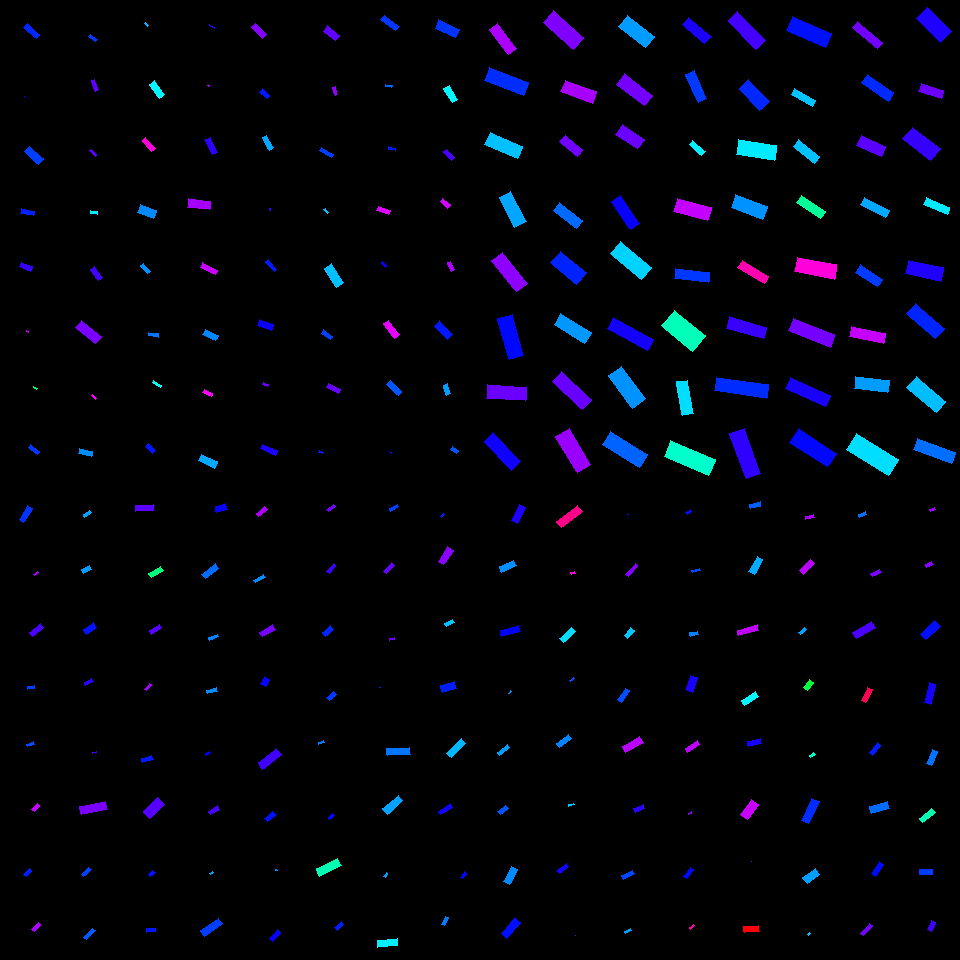

Values plotted in this chart, from the file beside it:
, angleRotated, color, length, logWidthLengthRatio, x, y, centerX, centerY, width, lengthRotatedProjectX, widthRotatedProjectX, lengthRotatedProjectY, widthRotatedProjectY, vertexRightBottom, vertexRightTop, vertexLeftBottom, vertexLeftTop
0, 2.146, 0.6336, 16.23, -1.092, 25.72, 514.2, 30, 510, 5.444, -8.832, 4.567, 13.62, -2.962, (23, 522), (19, 519), (32, 508), (27, 505)
1, 2.507, 0.7742, 4.798, -0.9975, 35.77, 573.5, 30, 570, 1.769, -3.865, 1.048, 2.843, -1.425, (34, 575), (33, 574), (38, 572), (37, 571)
2, 2.448, 0.7161, 14.26, -1.073, 36.66, 629.9, 30, 630, 4.874, -10.96, 3.116, 9.112, -3.748, (32, 636), (29, 632), (43, 627), (40, 623)
3, 3.044, 0.6255, 7.39, -0.9958, 31.07, 687.3, 30, 690, 2.73, -7.354, 0.2661, 0.7203, -2.717, (27, 689), (27, 686), (34, 688), (34, 685)
4, 2.827, 0.6157, 7.926, -1.055, 30.57, 744.3, 30, 750, 2.759, -7.536, 0.8546, 2.455, -2.623, (27, 746), (26, 744), (34, 744), (33, 741)
5, 2.276, 0.7976, 7.882, -0.7965, 35.9, 807.8, 30, 810, 3.554, -5.107, 2.707, 6.004, -2.303, (34, 811), (31, 809), (39, 805), (37, 803)
6, 2.249, 0.6482, 8.566, -1.009, 27.64, 872.5, 30, 870, 3.122, -5.372, 2.432, 6.672, -1.958, (26, 876), (23, 874), (31, 870), (29, 868)
7, 2.28, 0.7793, 9.655, -1.139, 36.14, 926.7, 30, 930, 3.091, -6.285, 2.346, 7.33, -2.012, (34, 931), (31, 929), (40, 924), (38, 922)
8, 2.519, 0.5592, 8.115, -1.045, 87.22, 513.6, 90, 510, 2.855, -6.593, 1.665, 4.732, -2.319, (84, 517), (83, 514), (91, 512), (89, 510)
9, 2.642, 0.5649, 9.606, -0.7894, 86.54, 569.5, 90, 570, 4.362, -8.431, 2.09, 4.603, -3.829, (83, 573), (81, 569), (91, 569), (89, 565)
10, 2.542, 0.6547, 12.23, -0.8351, 89.95, 628.4, 90, 630, 5.307, -10.1, 2.995, 6.903, -4.382, (86, 634), (83, 629), (96, 627), (93, 622)
11, 2.643, 0.6946, 8.241, -1.074, 88.88, 682.1, 90, 690, 2.816, -7.236, 1.347, 3.943, -2.472, (85, 685), (84, 682), (93, 681), (91, 678)
12, 2.88, 0.7099, 4.375, -1.34, 94.31, 752.8, 90, 750, 1.145, -4.227, 0.2956, 1.13, -1.106, (92, 753), (92, 752), (96, 752), (96, 751)
13, 2.941, 0.7469, 26.82, -1.154, 93.51, 808, 90, 810, 8.457, -26.29, 1.683, 5.338, -8.288, (81, 814), (79, 806), (107, 809), (105, 801)
14, 2.37, 0.623, 10.32, -1.11, 86.25, 872, 90, 870, 3.399, -7.392, 2.371, 7.198, -2.435, (83, 876), (81, 874), (91, 869), (88, 867)
15, 2.345, 0.6087, 12.49, -1.26, 89.39, 934, 90, 930, 3.542, -8.733, 2.532, 8.924, -2.477, (86, 939), (83, 937), (95, 930), (92, 928)
16, 3.068, 0.7249, 17.89, -0.993, 144.5, 508, 150, 510, 6.626, -17.84, 0.4852, 1.31, -6.609, (135, 511), (135, 505), (153, 510), (153, 504)
17, 2.606, 0.4115, 13.98, -1.033, 155.8, 572, 150, 570, 4.977, -12.03, 2.539, 7.135, -4.28, (151, 577), (148, 573), (163, 570), (160, 566)
18, 2.603, 0.7239, 11.99, -1.16, 155.3, 629.4, 150, 630, 3.758, -10.3, 1.926, 6.147, -3.227, (151, 634), (149, 630), (161, 627), (159, 624)
19, 2.214, 0.7728, 7.851, -1.136, 148.1, 687.1, 150, 690, 2.522, -4.706, 2.019, 6.284, -1.512, (146, 690), (144, 689), (151, 684), (149, 683)
20, 2.86, 0.6499, 10.78, -0.9459, 147.4, 758.5, 150, 750, 4.187, -10.36, 1.162, 2.993, -4.023, (142, 762), (141, 758), (153, 759), (151, 755)
21, 2.394, 0.7224, 20.01, -0.7441, 153.7, 807.8, 150, 810, 9.508, -14.67, 6.467, 13.61, -6.97, (149, 818), (143, 811), (164, 804), (157, 797)
22, 2.349, 0.6553, 6.137, -0.7257, 151.9, 873.5, 150, 870, 2.97, -4.307, 2.116, 4.373, -2.084, (150, 876), (148, 874), (155, 872), (152, 870)
23, 3.075, 0.6538, 8.786, -0.9666, 151, 930.1, 150, 930, 3.342, -8.767, 0.2212, 0.5815, -3.335, (146, 932), (146, 928), (155, 931), (155, 928)
24, 2.827, 0.6736, 11.34, -0.6037, 221.4, 507.8, 210, 510, 6.202, -10.79, 1.917, 3.505, -5.898, (216, 512), (215, 506), (227, 509), (225, 503)
25, 2.467, 0.5967, 17.36, -1.103, 210, 571.3, 210, 570, 5.765, -13.56, 3.599, 10.84, -4.503, (205, 578), (201, 574), (218, 568), (215, 563)
26, 2.78, 0.5803, 9.619, -1.187, 213.2, 637.1, 210, 630, 2.934, -8.996, 1.039, 3.405, -2.744, (209, 640), (208, 637), (218, 636), (217, 634)
27, 2.901, 0.5745, 10.51, -1.177, 212.1, 690.8, 210, 690, 3.237, -10.2, 0.7725, 2.507, -3.144, (207, 693), (206, 690), (217, 691), (216, 687)
28, 2.546, 0.6664, 4.46, -0.9528, 207.7, 753.2, 210, 750, 1.72, -3.691, 0.9651, 2.503, -1.424, (206, 755), (205, 753), (210, 752), (209, 751)
29, 2.579, 0.7138, 10.94, -1.056, 213.7, 810.5, 210, 810, 3.806, -9.258, 2.029, 5.834, -3.22, (210, 814), (208, 811), (219, 809), (217, 805)
30, 2.518, 0.5557, 3.494, -0.8268, 211.7, 872.7, 210, 870, 1.529, -2.837, 0.8924, 2.04, -1.241, (210, 874), (209, 873), (213, 872), (212, 871)
31, 2.521, 0.6266, 21.53, -1.15, 211.7, 927.2, 210, 930, 6.82, -17.51, 3.965, 12.52, -5.548, (204, 936), (200, 930), (222, 923), (218, 918)
32, 2.406, 0.7811, 11.28, -1.019, 261.7, 511.7, 270, 510, 4.072, -8.362, 2.734, 7.574, -3.018, (258, 516), (256, 513), (267, 509), (264, 506)
33, 2.618, 0.575, 11.34, -1.324, 259.7, 578.8, 270, 570, 3.018, -9.822, 1.51, 5.676, -2.613, (255, 582), (253, 580), (265, 577), (263, 574)
34, 2.64, 0.7433, 14.87, -1.077, 267.7, 630.7, 270, 630, 5.064, -13.03, 2.437, 7.155, -4.439, (262, 636), (259, 632), (275, 629), (272, 624)
35, 2.043, 0.673, 7.807, -0.3192, 264.8, 681.2, 270, 690, 5.674, -3.552, 5.053, 6.952, -2.582, (265, 686), (260, 683), (269, 679), (264, 676)
36, 2.484, 0.7079, 23.51, -1.083, 269.8, 758.8, 270, 750, 7.958, -18.61, 4.862, 14.36, -6.301, (262, 769), (258, 762), (281, 754), (276, 748)
37, 2.437, 0.6563, 10.92, -0.8233, 270.3, 816.6, 270, 810, 4.795, -8.32, 3.106, 7.075, -3.653, (267, 821), (264, 818), (276, 814), (272, 811)
38, 3.089, 0.572, 1.153, -0.9661, 276.4, 870, 270, 870, 0.4386, -1.151, 0.02291, 0.0602, -0.438, (275, 870), (275, 869), (277, 870), (276, 869)
39, 2.306, 0.6704, 11.89, -1.273, 275.2, 935.5, 270, 930, 3.328, -7.975, 2.467, 8.813, -2.233, (272, 941), (269, 938), (280, 932), (277, 929)
40, 2.523, 0.7394, 8.296, -0.9967, 331, 508, 330, 510, 3.062, -6.761, 1.774, 4.808, -2.496, (328, 511), (326, 509), (335, 506), (333, 504)
41, 2.213, 0.7035, 10.64, -1.145, 331.2, 568.4, 330, 570, 3.386, -6.369, 2.712, 8.523, -2.027, (329, 573), (326, 571), (335, 565), (333, 563)
42, 2.418, 0.6436, 10.63, -0.8262, 328.2, 631.1, 330, 630, 4.655, -7.972, 3.081, 7.039, -3.489, (325, 636), (322, 632), (333, 629), (330, 625)
43, 2.416, 0.6291, 9.198, -0.9105, 331.4, 695.8, 330, 690, 3.701, -6.879, 2.457, 6.107, -2.767, (329, 700), (326, 697), (336, 694), (333, 691)
44, 2.839, 0.5847, 6.056, -0.9634, 321.3, 742.4, 330, 750, 2.311, -5.78, 0.6897, 1.807, -2.206, (318, 744), (318, 742), (324, 742), (323, 740)
45, 2.449, 0.6614, 6.083, -1.138, 331.2, 816.6, 330, 810, 1.949, -4.68, 1.245, 3.886, -1.5, (329, 819), (328, 817), (334, 815), (332, 813)
46, 2.671, 0.4501, 23.89, -1.095, 328.5, 867.1, 330, 870, 7.996, -21.29, 3.627, 10.84, -7.126, (319, 876), (316, 868), (341, 865), (337, 858)
47, 2.402, 0.6481, 8.449, -0.8598, 339.2, 926.1, 330, 930, 3.576, -6.241, 2.41, 5.695, -2.641, (337, 930), (334, 927), (343, 924), (341, 921)
48, 2.609, 0.6255, 9.204, -1.137, 393.9, 507.7, 390, 510, 2.951, -7.928, 1.499, 4.676, -2.542, (390, 511), (389, 508), (398, 506), (397, 504)
49, 2.346, 0.7335, 11.8, -1.075, 389.2, 568.2, 390, 570, 4.03, -8.262, 2.878, 8.431, -2.82, (386, 573), (383, 571), (394, 565), (391, 562)
50, 2.866, 0.7401, 5.495, -0.8635, 392, 639, 390, 630, 2.317, -5.287, 0.6302, 1.494, -2.23, (389, 640), (389, 638), (394, 639), (394, 637)
51, 2.287, 0.6429, 0.1019, -1.211, 380, 687.6, 390, 690, 0.03034, -0.06693, 0.02288, 0.07683, -0.01993, (379, 687), (379, 687), (380, 687), (380, 687)
52, 3.096, 0.5895, 22.9, -1.256, 398.5, 751.6, 390, 750, 6.523, -22.88, 0.3004, 1.055, -6.516, (387, 755), (386, 748), (410, 754), (409, 747)
53, 2.413, 0.5597, 20.53, -1.048, 392.9, 804.8, 390, 810, 7.196, -15.31, 4.794, 13.68, -5.367, (387, 814), (382, 808), (402, 800), (398, 795)
54, 2.169, 0.5593, 4.772, -1.167, 385.9, 874.9, 390, 870, 1.485, -2.688, 1.227, 3.944, -0.8365, (385, 877), (383, 876), (387, 873), (386, 872)
55, 3.079, 0.5109, 19.99, -1.049, 387.6, 942.9, 390, 930, 7.001, -19.95, 0.4396, 1.255, -6.988, (377, 947), (377, 940), (397, 945), (397, 938)
56, 2.342, 0.6486, 4.687, -1.011, 442.3, 515.6, 450, 510, 1.706, -3.267, 1.223, 3.361, -1.189, (441, 517), (440, 516), (444, 514), (443, 513)
57, 2.152, 0.758, 17.13, -0.9419, 445.9, 555.7, 450, 570, 6.68, -9.401, 5.585, 14.32, -3.665, (443, 564), (438, 561), (453, 550), (447, 546)
58, 2.71, 0.5379, 8.785, -1.084, 449.4, 622.9, 450, 630, 2.972, -7.978, 1.244, 3.678, -2.699, (446, 626), (444, 623), (454, 622), (452, 619)
59, 2.862, 0.6471, 14.68, -0.8107, 448.8, 687, 450, 690, 6.526, -14.11, 1.803, 4.055, -6.272, (442, 692), (440, 685), (456, 688), (454, 681)
... 196 more rows
